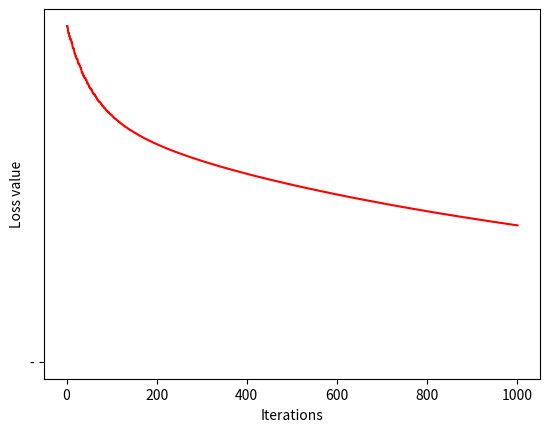

The matplotlib source for this figure:
import numpy as np
from math import log
from scipy import sparse
from random import seed
import matplotlib.pyplot as plt


def softmax(z):
    exponential_z = np.exp(z)
    return exponential_z / exponential_z.sum(axis=0)


def convert_matrix_y(y):
    """
    Convert 1d label to a matrix label. In each of column in this matrix coresponding 1 element into y
    The element i-th in column j-th =1 if y[j]=i, else =0
    """
    """
	*Way 1:
	y_temp=np.zeros(n*c).reshape(c,n)
	for i in range(n):
		y_temp[Y[i]][i]=1
	return y_temp
	"""

    # Way 2:
    # expain:
    """
	 Example y=[0,2,1,0]
	 The new array is constructed from three array
	  + data
	  +i[:]: The index row in the matrix entries
	  +j[:]: The index column in the matrix entries
	   data[i[k],j[k]]=y[k]: k belong to range(len(y))


	"""
    Y = sparse.coo_matrix(
        (np.ones_like(y), (y, np.arange(len(y)))), shape=(c, len(y))).toarray()
    return Y


def softmax_loss(X, y, w, lamda=0.05):
    loss_value = 0.0
    n, c = X.shape[1], y.shape[0]
    for i in range(n):
        for j in range(c):
            xi = X[:, i].reshape(d, 1)
            weight = [np.exp(w[:, k].reshape(1, d).dot(xi)) for k in range(c)]
            ai = weight[j] / sum(weight)
            loss_value += y[j, i] * log(ai)

    # weight_decay=0.5*lamda*np.linalg.norm(w)#overfitting
    return -1 / n * (loss_value)


def softmax_regression(X, w_init, Y, eta, max_count_iter=1000, stop_condition=1e-5):
    w = [w_init]
    d = w_init.shape[0]
    c = w_init.shape[1]
    iteration = 0
    circle_check = 20
    loss_hiss = [softmax_loss(X, Y, w[-1])]

    while iteration < max_count_iter:
        mix_id = np.random.permutation(n)
        for i in mix_id:
            xi = X[:, i].reshape(d, 1)
            yi = Y[:, i].reshape(c, 1)
            ai = softmax(np.dot(w[-1].T, xi))
            # stochastic gradient desent
            w_new = w[-1] - eta * xi.dot((ai - yi).T)
            iteration += 1
            # check stop condition
            if iteration % circle_check == 0:
                if np.linalg.norm(w_new - w[-circle_check]) < stop_condition:
                    return w
            w.append(w_new)
            loss_hiss.append(softmax_loss(X, Y, w[-1]))

    return (w, loss_hiss)


def softmax_predict(x, w):
    # w is n-array with shape (d,c)
    # x is n-array with shape (d,n)
    probability = softmax(w.T.dot(x))
    # return array with shape (1,n), each element in array is value index
    # which has max value in each column at the probability matrix
    return np.argmax(probability, axis=0)


if __name__ == "__main__":

    n = 2  # number of trainning sample
    d = 2  # data demention
    c = 3  # number of classes
    seed(1)
    # initial data for x
    # each column is 1 data point
    X = np.random.rand(d, n)
    # initial the class for each data point in rang(C)
    Y = np.random.randint(0, c, (n,))
    w_init = np.random.rand(d, c)
    # in each column, index i in column j-th =1 if data point j-th belong to class i
    # Example x0 belong to class 1, thus Y[1][0]=1
    Y = convert_matrix_y(Y)
    eta = 0.05
    # list update history the weight matrix
    (w, loss_hiss) = softmax_regression(X, w_init, Y, eta)
    iteration = np.arange(1, len(loss_hiss) + 1, 1)
    plt.plot(iteration, loss_hiss, 'r', '-')
    plt.xlabel("Iterations")
    plt.ylabel("Loss value")
    plt.savefig("Visualization.png")
    plt.show()
    seed(2)
    X_test = np.random.rand(d, n)
    pre = softmax_predict(X_test, w[-1])
    print(pre)
